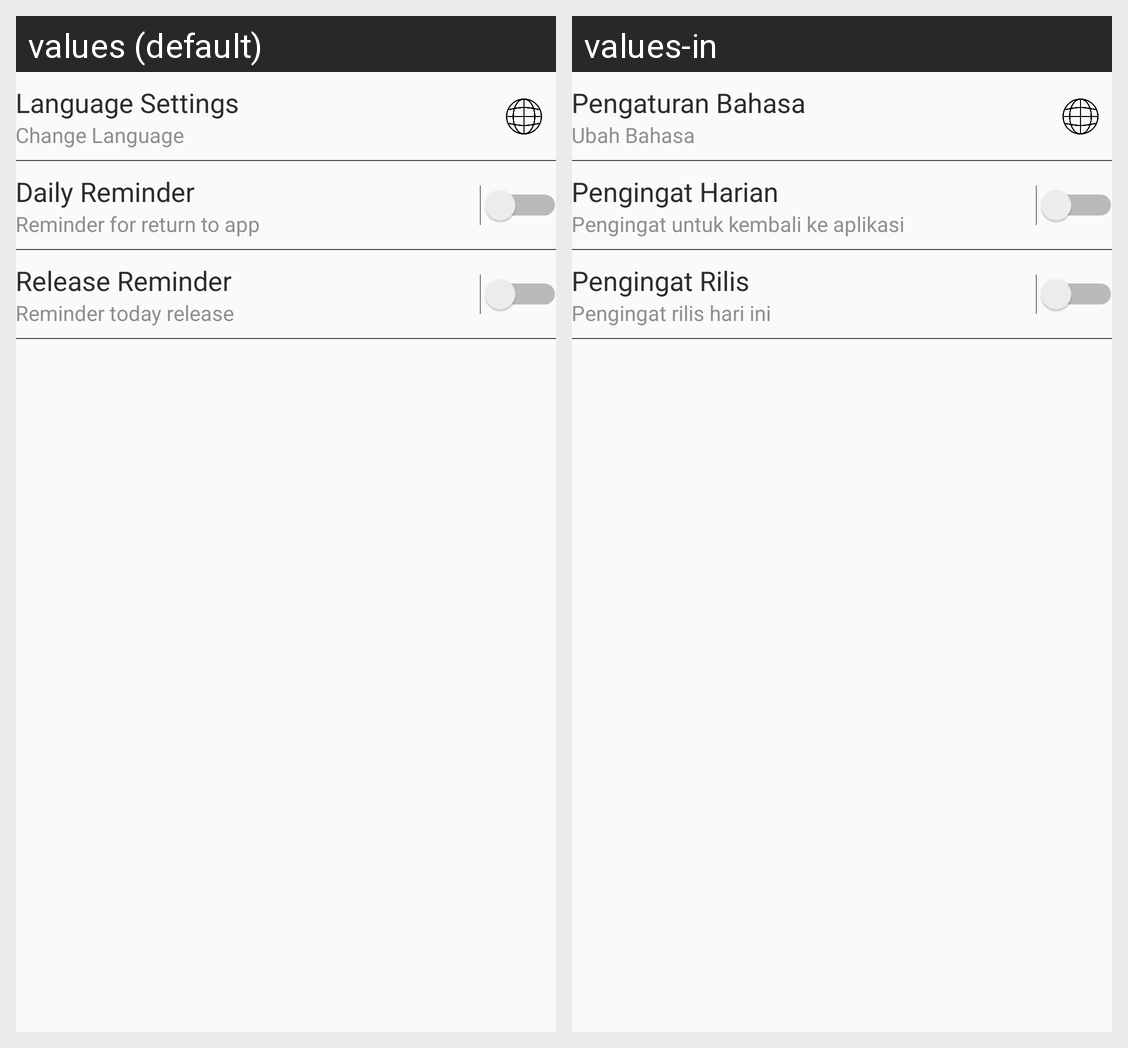

Translations of the strings shown on this Android screen, per locale in the grid:
Android screen res/layout/activity_setting.xml rendered under 2 locales, left to right: values (default), values-in. Device: Nexus 5 (rendered at 1080×1920; each locale shown at half size, 540×960, under a caption strip naming it); theme AppTheme.
Strings drawn on this screen, with the default value and each locale's value (text and hints the layout hard-codes, and strings that could not be matched under every locale, appear in the picture but are not listed):

change_lang
  values: Language Settings
  values-in: Pengaturan Bahasa

change_lang_sub
  values: Change Language
  values-in: Ubah Bahasa

daily_reminder
  values: Daily Reminder
  values-in: Pengingat Harian

daily_reminder_sub
  values: Reminder for return to app
  values-in: Pengingat untuk kembali ke aplikasi

daily_release
  values: Release Reminder
  values-in: Pengingat Rilis

daily_release_sub
  values: Reminder today release
  values-in: Pengingat rilis hari ini
